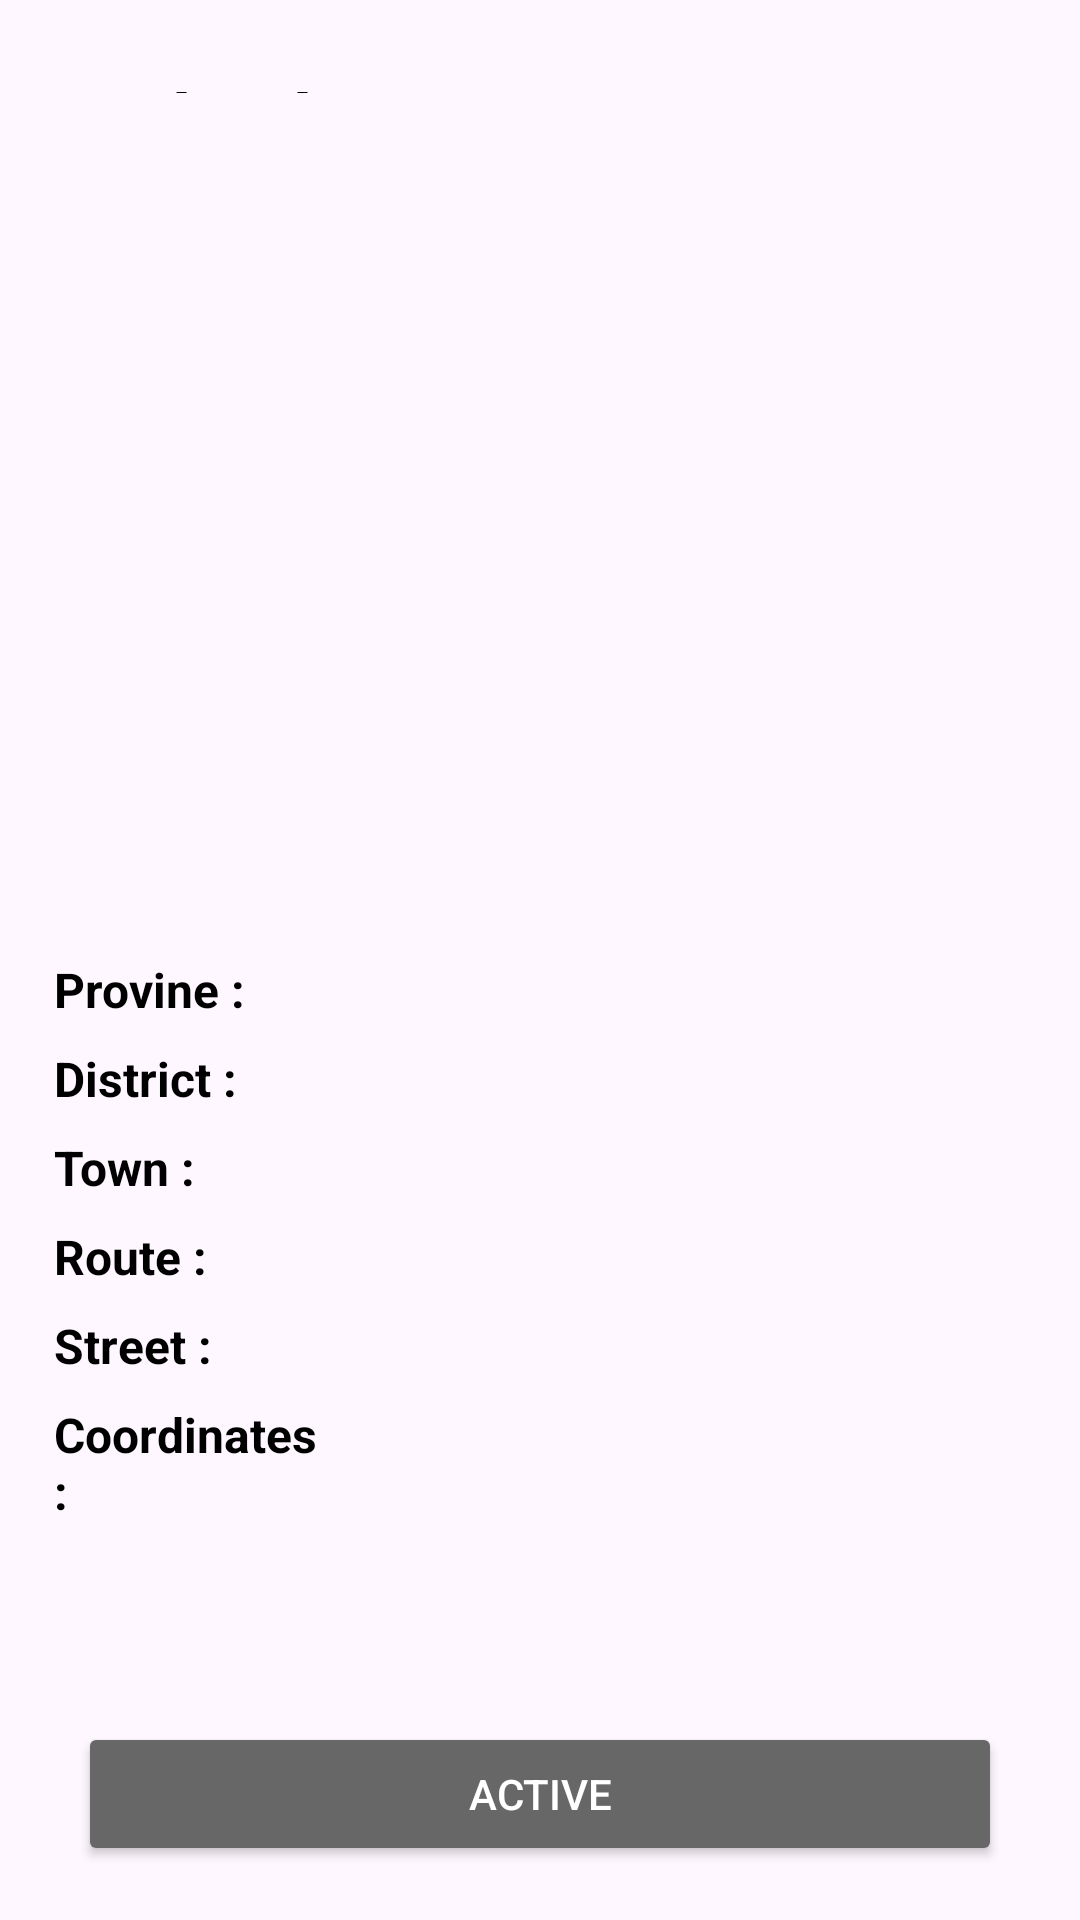

Write the Android layout XML for this screen, with the resource values it uses.
<!-- AndroidManifest.xml: application theme Theme.WarningMap -->
<!-- res/layout/activity_warning_active.xml -->
<?xml version="1.0" encoding="utf-8"?>
<LinearLayout xmlns:android="http://schemas.android.com/apk/res/android"
    xmlns:app="http://schemas.android.com/apk/res-auto"
    xmlns:tools="http://schemas.android.com/tools"
    android:layout_width="match_parent"
    android:layout_height="match_parent"
    android:orientation="vertical"
    android:padding="8dp"
    tools:context=".Activity.Admin.ActiveWarningActivity">
    <LinearLayout
        android:layout_width="match_parent"
        android:layout_height="wrap_content"
        android:layout_marginTop="15dp"
        android:orientation="horizontal">

        <ImageView
            android:id="@+id/backBtn"
            android:layout_width="wrap_content"
            android:layout_height="wrap_content"
            android:padding="4dp"
            android:src="@drawable/arrow" />
        <LinearLayout
            android:orientation="horizontal"
            android:layout_width="match_parent"
            android:layout_height="match_parent">
            <TextView
                android:layout_gravity="center"
                android:layout_marginLeft="12dp"
                android:layout_marginRight="12dp"
                android:layout_width="wrap_content"
                android:layout_height="wrap_content"
                android:text="Uploader :"
                android:textColor="@color/black"
                android:textSize="24sp"
                android:textStyle="bold"/>
            <TextView
                android:id="@+id/tvUploader"
                android:layout_gravity="center"
                android:layout_width="match_parent"
                android:layout_height="wrap_content"
                android:layout_weight="1"
                android:text="a"
                android:textColor="@color/black"
                android:textSize="24sp" />
        </LinearLayout>
    </LinearLayout>

    <ScrollView
        android:layout_weight="1"
        android:layout_width="match_parent"
        android:layout_height="wrap_content">
        <LinearLayout
            android:layout_width="match_parent"
            android:layout_height="wrap_content"
            android:orientation="vertical">
            <ImageView
                android:id="@+id/itemPic"
                android:layout_gravity="center"
                android:layout_width="320dp"
                android:layout_height="280dp"
                tools:src="@drawable/pic1" />
            <LinearLayout
                android:layout_marginLeft="10dp"
                android:layout_marginRight="10dp"
                android:layout_width="match_parent"
                android:layout_height="wrap_content"
                android:orientation="vertical">
                <LinearLayout
                    android:orientation="horizontal"
                    android:layout_width="match_parent"
                    android:layout_height="wrap_content">
                    <TextView
                        android:layout_weight="2.5"
                        android:layout_width="match_parent"
                        android:layout_height="wrap_content"
                        android:layout_marginTop="8dp"
                        android:text="Provine :"
                        android:textColor="@color/black"
                        android:textSize="16sp"
                        android:textStyle="bold"/>
                    <TextView
                        android:id="@+id/tvProvine"
                        android:layout_width="match_parent"
                        android:layout_height="wrap_content"
                        android:layout_weight="1"
                        android:layout_marginTop="8dp"
                        android:textColor="@color/black"
                        android:textSize="16sp" />
                </LinearLayout>
                <LinearLayout
                    android:orientation="horizontal"
                    android:layout_width="match_parent"
                    android:layout_height="wrap_content">
                    <TextView
                        android:layout_weight="2.5"
                        android:layout_width="match_parent"
                        android:layout_height="wrap_content"
                        android:layout_marginTop="8dp"
                        android:text="District :"
                        android:textColor="@color/black"
                        android:textSize="16sp"
                        android:textStyle="bold"/>
                    <TextView
                        android:id="@+id/tvDistrict"
                        android:layout_width="match_parent"
                        android:layout_height="wrap_content"
                        android:layout_weight="1"
                        android:layout_marginTop="8dp"
                        android:textColor="@color/black"
                        android:textSize="16sp" />
                </LinearLayout>
                <LinearLayout
                    android:orientation="horizontal"
                    android:layout_width="match_parent"
                    android:layout_height="wrap_content">
                    <TextView
                        android:layout_weight="2.5"
                        android:layout_width="match_parent"
                        android:layout_height="wrap_content"
                        android:layout_marginTop="8dp"
                        android:text="Town :"
                        android:textColor="@color/black"
                        android:textSize="16sp"
                        android:textStyle="bold"/>
                    <TextView
                        android:id="@+id/tvTown"
                        android:layout_width="match_parent"
                        android:layout_height="wrap_content"
                        android:layout_weight="1"
                        android:layout_marginTop="8dp"
                        android:textColor="@color/black"
                        android:textSize="16sp" />
                </LinearLayout>
                <LinearLayout
                    android:orientation="horizontal"
                    android:layout_width="match_parent"
                    android:layout_height="wrap_content">
                    <TextView
                        android:layout_weight="2.5"
                        android:layout_width="match_parent"
                        android:layout_height="wrap_content"
                        android:layout_marginTop="8dp"
                        android:text="Route :"
                        android:textColor="@color/black"
                        android:textSize="16sp"
                        android:textStyle="bold"/>
                    <TextView
                        android:id="@+id/tvRoute"
                        android:layout_width="match_parent"
                        android:layout_height="wrap_content"
                        android:layout_weight="1"
                        android:layout_marginTop="8dp"
                        android:textColor="@color/black"
                        android:textSize="16sp" />
                </LinearLayout>
                <LinearLayout
                    android:orientation="horizontal"
                    android:layout_width="match_parent"
                    android:layout_height="wrap_content">
                    <TextView
                        android:layout_weight="2.5"
                        android:layout_width="match_parent"
                        android:layout_height="wrap_content"
                        android:layout_marginTop="8dp"
                        android:text="Street :"
                        android:textColor="@color/black"
                        android:textSize="16sp"
                        android:textStyle="bold"/>
                    <TextView
                        android:id="@+id/tvStreet"
                        android:layout_width="match_parent"
                        android:layout_height="wrap_content"
                        android:layout_weight="1"
                        android:layout_marginTop="8dp"
                        android:textColor="@color/black"
                        android:textSize="16sp" />
                </LinearLayout>
                <LinearLayout
                    android:orientation="horizontal"
                    android:layout_width="match_parent"
                    android:layout_height="wrap_content">
                    <TextView
                        android:layout_weight="2.5"
                        android:layout_width="match_parent"
                        android:layout_height="wrap_content"
                        android:layout_marginTop="8dp"
                        android:text="Coordinates :"
                        android:textColor="@color/black"
                        android:textSize="16sp"
                        android:textStyle="bold"/>
                    <TextView
                        android:id="@+id/tvLatitude"
                        android:layout_width="match_parent"
                        android:layout_height="wrap_content"
                        android:layout_weight="1"
                        android:layout_marginTop="8dp"
                        android:textColor="@color/black"
                        android:textSize="16sp" />
                </LinearLayout>
                <LinearLayout
                    android:orientation="horizontal"
                    android:layout_width="match_parent"
                    android:layout_height="wrap_content">
                    <TextView
                        android:layout_weight="2.5"
                        android:layout_width="match_parent"
                        android:layout_height="wrap_content"/>
                    <TextView
                        android:id="@+id/tvLongitude"
                        android:layout_width="match_parent"
                        android:layout_height="wrap_content"
                        android:layout_weight="1"
                        android:layout_marginTop="8dp"
                        android:textColor="@color/black"
                        android:textSize="16sp" />
                </LinearLayout>
            </LinearLayout>
        </LinearLayout>
    </ScrollView>

    <LinearLayout
        android:layout_width="match_parent"
        android:layout_height="wrap_content"
        android:layout_gravity="center"
        android:layout_margin="10dp"
        android:orientation="horizontal">
        <Button
            android:id="@+id/btnActive"
            android:layout_width="match_parent"
            android:layout_height="wrap_content"
            android:layout_marginLeft="8dp"
            android:layout_marginRight="8dp"
            android:layout_weight="1"
            android:backgroundTint="@color/grey"
            android:text="Active"
            android:textColor="@color/white"
            android:textSize="14sp" />
    </LinearLayout>
</LinearLayout>
<!-- resources referenced by this layout -->
<resources>
  <color name="black">#FF000000</color>
  <color name="grey">#676767</color>
  <color name="white">#FFFFFFFF</color>
  <style name="Theme.WarningMap" parent="Base.Theme.WarningMap" />
  <style name="Base.Theme.WarningMap" parent="Theme.Material3.DayNight.NoActionBar">
          
          
      </style>
</resources>
